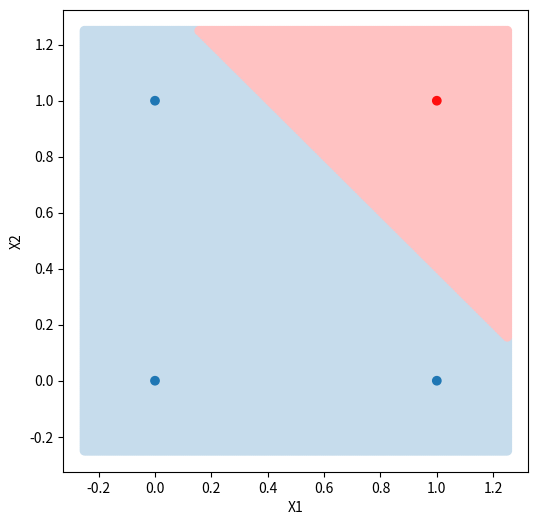

Source code (Python):
x1=[0,1,0,1]
x2=[0,0,1,1]

#AND回路
def test(x1,x2):
    if x1==1 and x2==1:
        return 1
    else:
        return 0
    
def result(func):
    for i in range(4):
        Y=func(x1[i],x2[i]) #funcにx1[i],x2[i]を渡して、結果をYに代入
        print(f"{x1[i]}, {x2[i]}={Y}") #f文字列は{数値、変数}で変数を文字列に埋め込む

result(test) #resultにtestを渡して実行 


#! AND回路のパーセプトロン
def and_test(x1,x2):
    w1,w2,threshold=0.5,0.5,0.7 #閾値 threshold
    ans=x1*w1+x2*w2
    if ans > threshold:
        return 1
    else:
        return 0
result(and_test) 

#分類の状態を可視化
import numpy as np
import matplotlib.pyplot as plt

def fillscolors(data):
    return "#ffc2c2" if data > 0 else "#c6dcec"
def dotscolors(data):
    return "#ff0e0e" if data > 0 else "#1f77b4"

def plot_perceptron(func, X1, X2):
    plt.figure(figsize=(6, 6))
    #meshgrid関数で格子点を生成 背景にも点をプロットする linespace関数で-0.25から1.25までの範囲を200分割
    XX, YY = np.meshgrid(
        np.linspace(-0.25, 1.25, 200),
        np.linspace(-0.25, 1.25, 200))
    XX = np.array(XX).flatten()
    YY = np.array(YY).flatten()
    fills = []
    colors = []
    for i in range(len(XX)):
        fills.append(func(XX[i], YY[i]))
        colors.append(fillscolors(fills[i]))
    plt.scatter(XX, YY, c=colors)

    dots = []
    colors = []
    for i in range(len(X1)):
        dots.append(func(X1[i], X2[i]))
        colors.append(dotscolors(dots[i]))
    plt.scatter(X1, X2, c=colors) #X1,X2の点をプロット
    plt.xlabel("X1")
    plt.ylabel("X2")
    plt.show()

plot_perceptron(and_test, x1, x2)